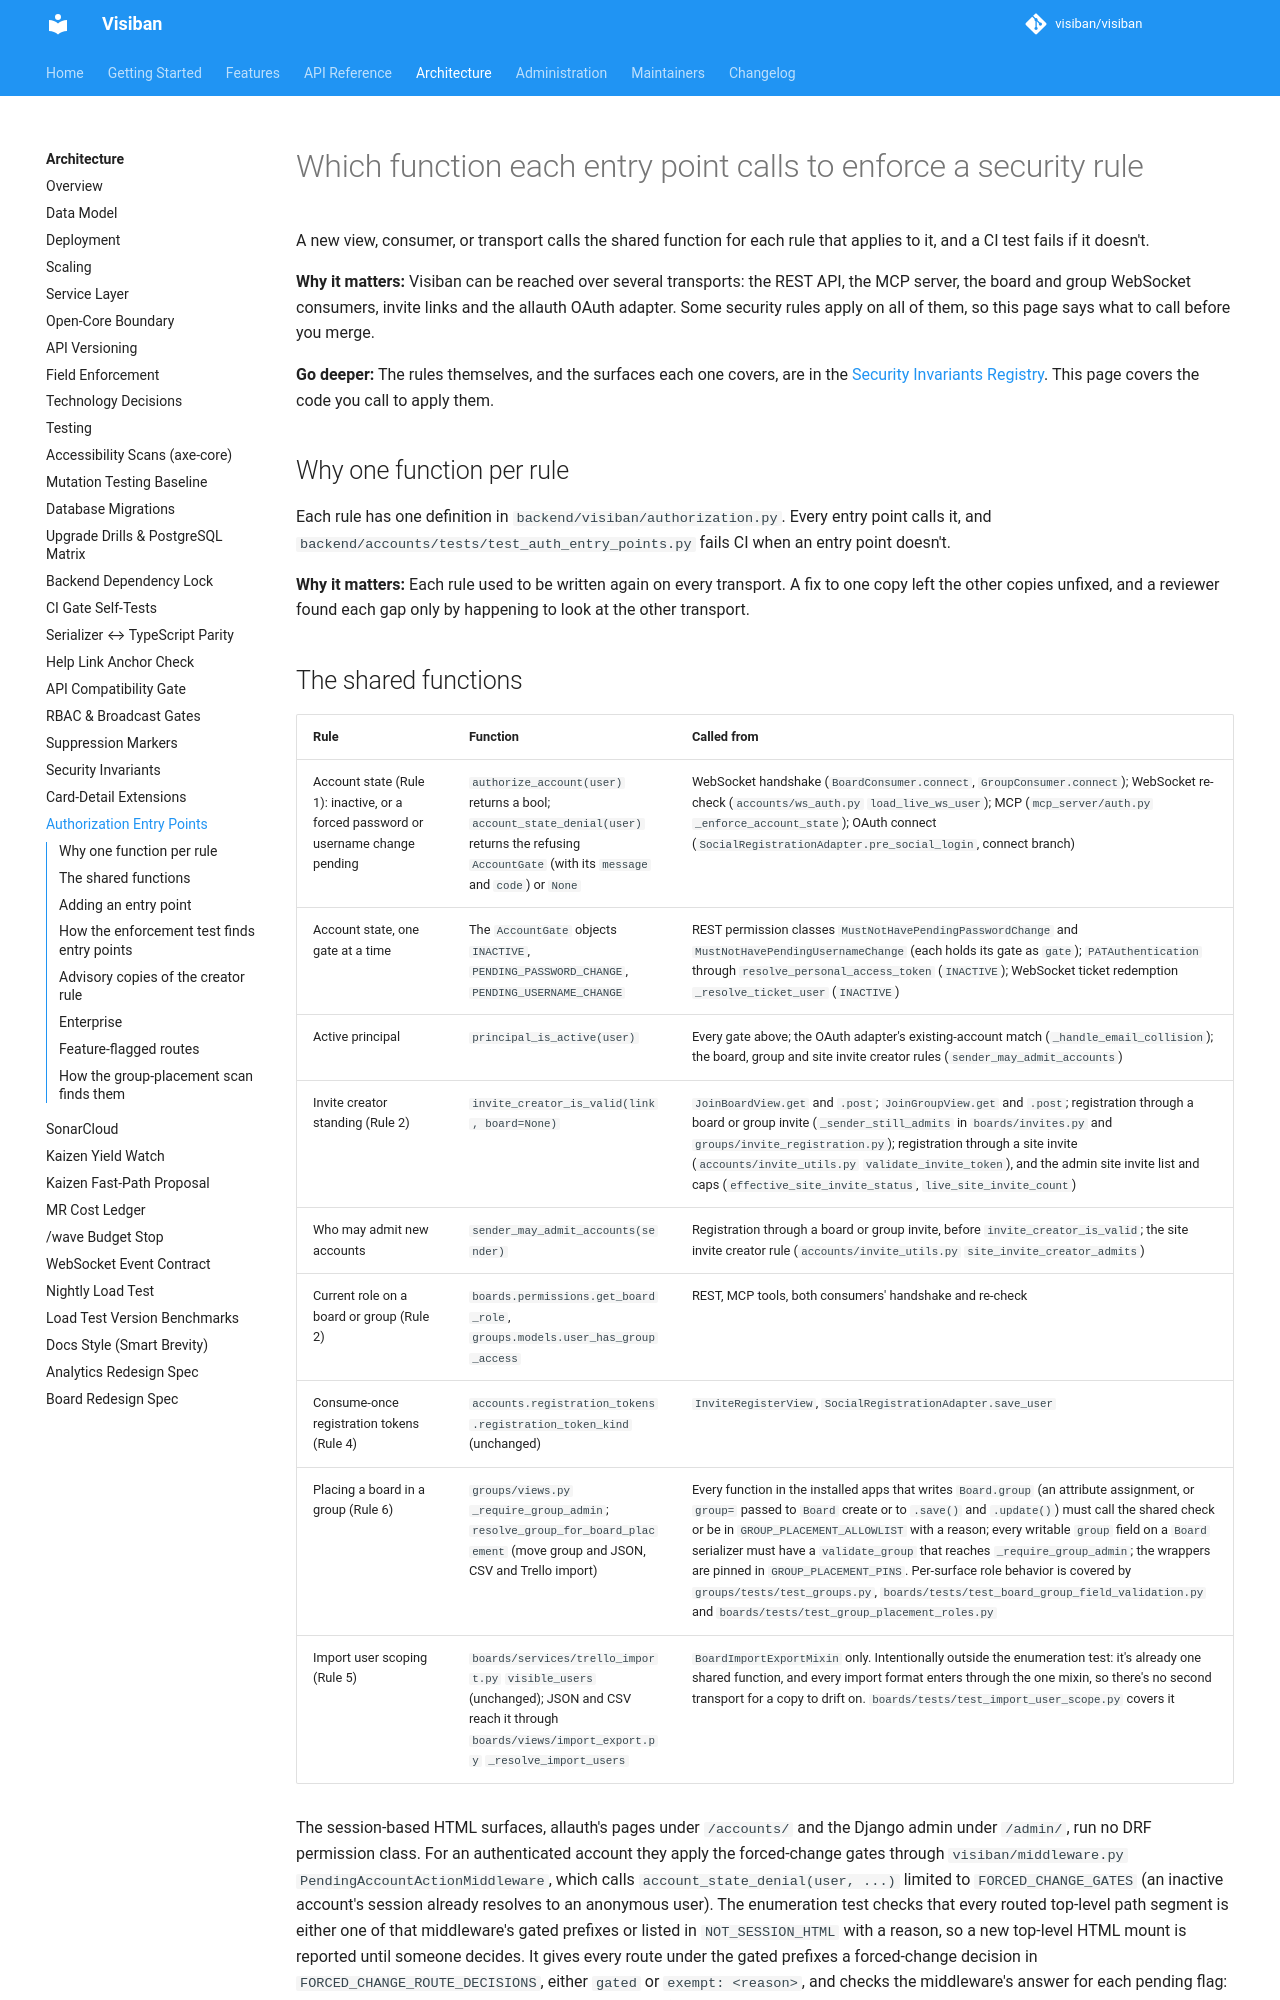

repository: visiban/visiban · page: v1.2.0/development/authorization-entry-points/index.html · generator: mkdocs

# Which function each entry point calls to enforce a security rule
<a id="authorization-entry-points"></a>

A new view, consumer, or transport calls the shared function for each rule that applies to it, and a CI test fails if it doesn't.

**Why it matters:** Visiban can be reached over several transports: the REST API, the MCP server, the board and group WebSocket consumers, invite links and the allauth OAuth adapter. Some security rules apply on all of them, so this page says what to call before you merge.

**Go deeper:** The rules themselves, and the surfaces each one covers, are in the [Security Invariants Registry](security-invariants.md). This page covers the code you call to apply them.

## Why one function per rule

Each rule has one definition in `backend/visiban/authorization.py`. Every entry point calls it, and `backend/accounts/tests/test_auth_entry_points.py` fails CI when an entry point doesn't.

**Why it matters:** Each rule used to be written again on every transport. A fix to one copy left the other copies unfixed, and a reviewer found each gap only by happening to look at the other transport.
